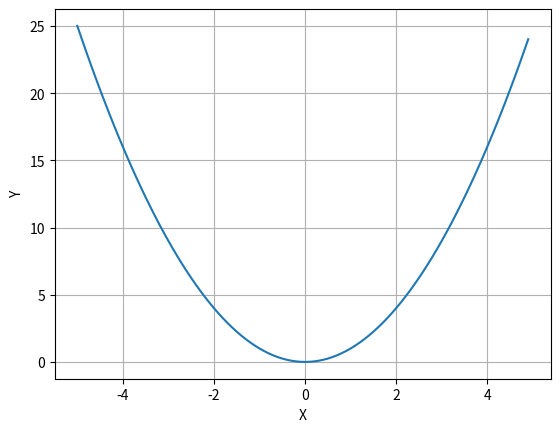
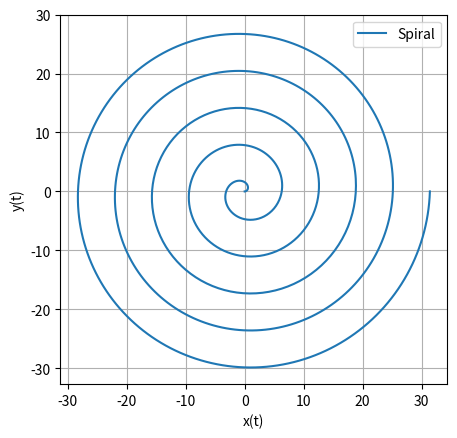
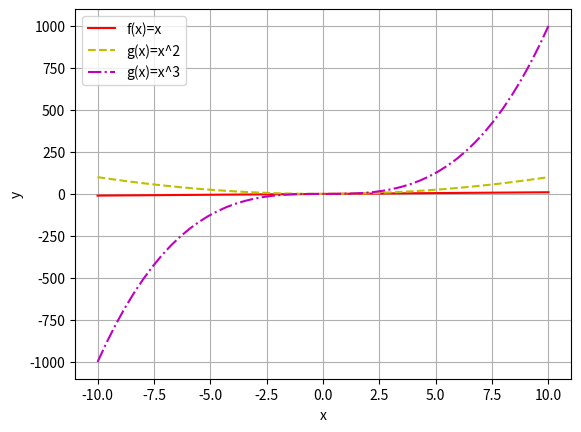
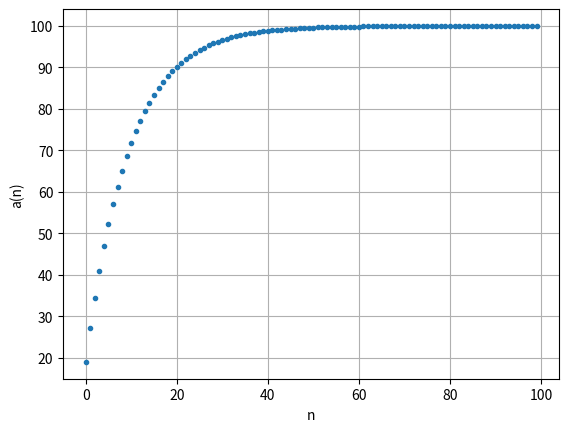

Reproduce these figures in Python, in order.
import matplotlib.pyplot as plt
import math
import numpy as np
from math import cos, sin, pi
#Zadanie 1
fig = plt.figure('Zadanie1')
plt.xticks(range(-4,4,2))
plt.yticks(range(0,11,2))
plt.plot()
plt.savefig('zadanie1.png')
plt.show()

#Zadanie 2
fig = plt.figure('Zadanie2')
x = np.arange(-5, 5, 0.1)
y=[i*i for i in x]
plt.xlabel("X")
plt.ylabel("Y")
plt.plot(x,y)
plt.grid(True)
plt.savefig('zadanie2.png')
plt.show()

#Zadanie 3
fig3 = plt.figure('Zadanie3')
theta = np.radians(np.linspace(0,180*5,1000))*2
x_2 = theta*np.cos(theta)
y_2 = theta*np.sin(theta)
ax = fig3.add_subplot(111)
plt.plot(x_2,y_2,label='Spiral')
plt.yticks(range(-30,31,10))
ax.set_aspect('equal')
plt.legend()
plt.xlabel("x(t)")
plt.ylabel("y(t)")
plt.grid(True)
plt.savefig('zadanie3.png')
plt.show()

#Zadanie 4
x = np.linspace(-10,10)
y = np.linspace(-1000, 1000, 250)
wsp_on_inch=2.54
for i in x:
   y1=x
for i in x:
    y2=x*x
for i in x:
    y3=x*x*x
fig = plt.figure('Zadanie4')
#plt.figure(figsize=(2,1),dpi=92)
plt.plot(x,y1,'r', label="f(x)=x")
#plt.figure(fig,figsize=(10/wsp_on_inch,20/wsp_on_inch))
plt.plot(x, y2,'--y', label="g(x)=x^2")
plt.plot(x, y3,'-.m', label="g(x)=x^3")
plt.legend()
plt.grid(True)
plt.xlabel("x")
plt.ylabel("y")
plt.savefig('zadanie4.png')
plt.savefig('zadanie4.pdf')
#plt.savefig('zadanie4.pdf',dpi=300)
plt.show()

#Zadanie 5
fig = plt.figure('Zadanie5')
def printAP(a, d, n):
    curr_term
a = 10
d = 0.9
n = 100
curr_term = a
arry=[]
arrx=[]
for i in range(n):
    arrx.append(i)
for i in range(1,n+1):
    curr_term =a+curr_term*d
    arry.append(curr_term)
plt.grid(True)
plt.xlabel("n")
plt.ylabel("a(n)")
plt.plot(arrx,arry,'.')
plt.savefig('zadanie5.png')
plt.show()
